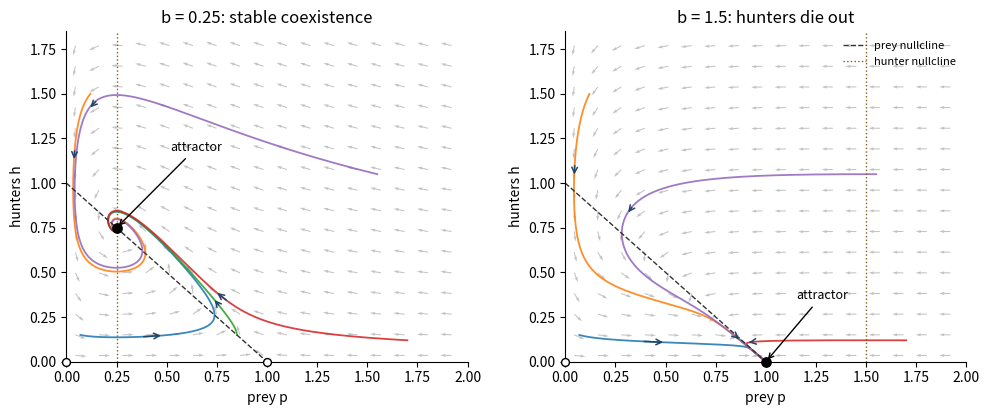

The script that saved this image:
"""Representative logistic predator-prey portraits, Python3.14/root numpy+matplotlib.

Each trajectory uses RK4. Output basename to caller CWD; respects MPLCONFIGDIR.
"""
from pathlib import Path
import numpy as np
import matplotlib
matplotlib.use('Agg')
import matplotlib.pyplot as plt

def field(z,b):
    p,h=z
    return np.array([p*(1-p-h),h*(p/b-1)/8])

def trajectory(z,b,dt=.025,steps=7200):
    vals=[np.array(z,dtype=float)]
    for _ in range(steps):
        v=vals[-1];k1=field(v,b);k2=field(v+.5*dt*k1,b);k3=field(v+.5*dt*k2,b);k4=field(v+dt*k3,b)
        nxt=v+dt*(k1+2*k2+2*k3+k4)/6
        if not np.all(np.isfinite(nxt)) or np.min(nxt)<0:raise RuntimeError('invalid population integration')
        vals.append(nxt)
    return np.array(vals)

fig,axes=plt.subplots(1,2,figsize=(10,4.25),facecolor='white')
starts=[(.07,.15),(.12,1.5),(.85,.15),(1.7,.12),(1.55,1.05)]
for ax,b,title in zip(axes,[.25,1.5],['b = 0.25: stable coexistence','b = 1.5: hunters die out']):
    pp,hh=np.meshgrid(np.linspace(.045,1.92,17),np.linspace(.035,1.77,16))
    dp=pp*(1-pp-hh);dh=hh*(pp/b-1)/8;norm=np.hypot(dp,dh)
    ax.quiver(pp,hh,dp/norm,dh/norm,color='#aaaaaa',alpha=.7,angles='xy',scale_units='xy',scale=18,width=.0026)
    for start in starts:
        vals=trajectory(start,b)
        ax.plot(vals[:,0],vals[:,1],lw=1.3,alpha=.88)
        # An early arrow gives trajectory direction without hiding the equilibrium.
        j=100;k=125
        ax.annotate('',xy=vals[k],xytext=vals[j],arrowprops={'arrowstyle':'->','color':'#224466','lw':1.1})
    u=np.linspace(0,1,150);ax.plot(u,1-u,color='#333333',ls='--',lw=1,label='prey nullcline')
    ax.axvline(b,color='#855c1b',ls=':',lw=1,label='hunter nullcline')
    saddles=[(0,0)]+([(1,0)] if b<1 else [])
    for p,h in saddles:ax.scatter([p],[h],s=32,facecolors='white',edgecolors='black',zorder=6,clip_on=False)
    eq=(b,1-b) if b<1 else (1,0)
    ax.scatter([eq[0]],[eq[1]],s=45,color='black',zorder=7,clip_on=False)
    ax.annotate('attractor',xy=eq,xytext=(.52,1.18) if b<1 else (1.15,.35),arrowprops={'arrowstyle':'->'},fontsize=9)
    ax.set(xlim=(0,2),ylim=(0,1.85),xlabel='prey p',ylabel='hunters h',title=title)
    ax.spines[['top','right']].set_visible(False)
axes[1].legend(loc='upper right',frameon=False,fontsize=8)
fig.tight_layout(w_pad=2);fig.savefig(Path.cwd()/'paper-2-population-portraits.png',dpi=150,facecolor='white',transparent=False);plt.close(fig)
